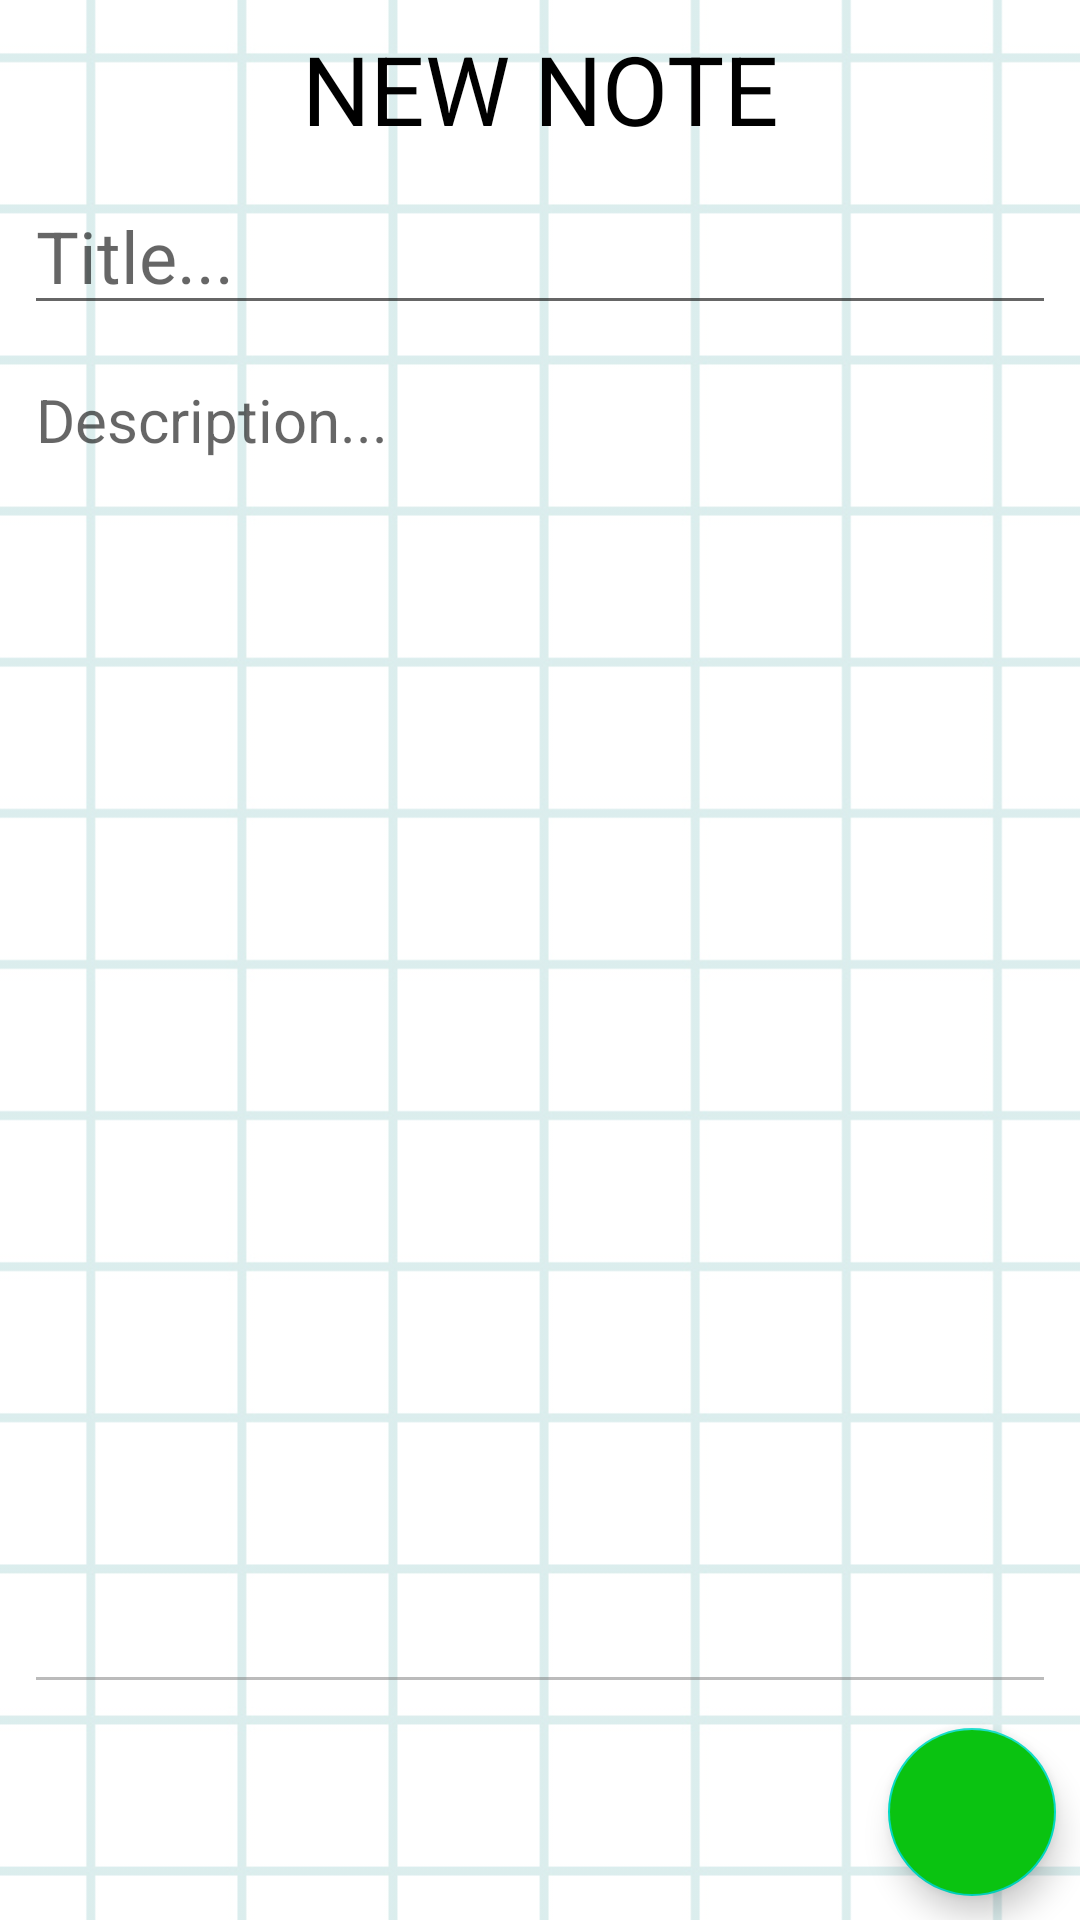

This screen was rendered from an Android layout file. Write that file and the resources it references.
<!-- AndroidManifest.xml: application theme Theme.WorkRoom -->
<!-- res/layout/fragment_add_note.xml -->
<?xml version="1.0" encoding="utf-8"?>
<androidx.constraintlayout.widget.ConstraintLayout xmlns:android="http://schemas.android.com/apk/res/android"
    xmlns:app="http://schemas.android.com/apk/res-auto"
    xmlns:tools="http://schemas.android.com/tools"
    android:layout_width="match_parent"
    android:layout_height="match_parent"
    tools:context=".fragments.AddNoteFragment">

    <ImageView
        android:id="@+id/imageView2"
        android:layout_width="match_parent"
        android:layout_height="match_parent"
        android:alpha="0.2"
        android:scaleType="centerCrop"
        android:src="@drawable/note" />

    <TextView
        android:id="@+id/textView"
        android:layout_width="wrap_content"
        android:layout_height="wrap_content"
        android:layout_margin="@dimen/margin"
        android:text="@string/add_note"
        android:textAllCaps="true"
        android:textColor="@color/black"
        android:textSize="@dimen/text_size_add_note"
        app:layout_constraintEnd_toEndOf="parent"
        app:layout_constraintStart_toStartOf="parent"
        app:layout_constraintTop_toTopOf="parent" />

    <EditText
        android:id="@+id/edit_title_text"
        android:layout_width="0dp"
        android:layout_height="wrap_content"
        android:layout_margin="@dimen/margin"
        android:hint="@string/Title"
        android:textColor="@color/black"
        android:textSize="24sp"
        app:layout_constraintEnd_toEndOf="parent"
        app:layout_constraintStart_toStartOf="parent"
        app:layout_constraintTop_toBottomOf="@+id/textView" />

    <EditText
        android:id="@+id/edit_description_text"
        android:layout_width="0dp"
        android:layout_height="0dp"
        android:layout_margin="@dimen/margin"
        android:backgroundTint="@color/grey"
        android:gravity="top"
        android:hint="@string/Description"
        android:textColor="@color/black_light"
        android:textSize="@dimen/description_text"
        app:layout_constraintBottom_toTopOf="@+id/button_save"
        app:layout_constraintEnd_toEndOf="parent"
        app:layout_constraintStart_toStartOf="parent"
        app:layout_constraintTop_toBottomOf="@+id/edit_title_text" />

    <com.google.android.material.floatingactionbutton.FloatingActionButton
        android:id="@+id/button_save"
        android:layout_width="wrap_content"
        android:layout_height="wrap_content"
        android:layout_margin="@dimen/margin"
        android:backgroundTint="@color/green"
        android:src="@drawable/ic_baseline_done_24"
        app:layout_constraintBottom_toBottomOf="parent"
        app:layout_constraintEnd_toEndOf="parent" />

</androidx.constraintlayout.widget.ConstraintLayout>
<!-- resources referenced by this layout -->
<resources>
  <color name="black">#FF000000</color>
  <color name="black_light">#151515</color>
  <color name="green">#0AC311</color>
  <color name="grey">#80787878</color>
  <dimen name="description_text">20sp</dimen>
  <dimen name="margin">8dp</dimen>
  <dimen name="text_size_add_note">32sp</dimen>
  <!-- drawable note: png bitmap (drawable, 351012 bytes) -->
  <string name="Description">Description...</string>
  <string name="Title">Title...</string>
  <string name="add_note">New note</string>
  <style name="Theme.WorkRoom" parent="Theme.MaterialComponents.DayNight.DarkActionBar">
          
          <item name="colorPrimary">#2196F3</item>
          <item name="colorPrimaryVariant">#3F51B5</item>
          <item name="colorOnPrimary">@color/white</item>
          
          <item name="colorSecondary">@color/teal_200</item>
          <item name="colorSecondaryVariant">@color/teal_700</item>
          <item name="colorOnSecondary">@color/black</item>
          
          <item name="android:statusBarColor" tools:targetApi="l">?attr/colorPrimaryVariant</item>
          
      </style>
  <color name="white">#FFFFFFFF</color>
  <color name="teal_200">#FF03DAC5</color>
  <color name="teal_700">#FF018786</color>
</resources>
